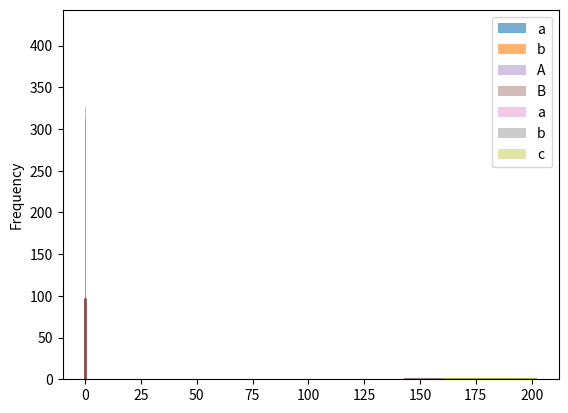

Here is the Python script that generated this plot:
# https://medium.com/hockey-stick/tl-dr-bayesian-a-b-testing-with-python-c495d375db4d
# %%
import scipy.stats as stats
import pandas as pd
import numpy as np
import matplotlib.pyplot as plt
import seaborn as sns
# %%
a = stats.norm(0.15, 0.04)
b = stats.norm(0.19, 0.05)

# %%
df = pd.DataFrame({"a": a.rvs(10000), "b": b.rvs(10000)})

# %%
df.plot(kind="hist", bins=100, alpha=0.6)

# %%
print(stats.ttest_ind(df.a, df.b))

# %% [markdown]
# # Bayesian A/B Testing
# # Example #1 - Conversion Rates directly modeled as Beta-Distribution
# %%
from scipy.stats import beta
np.random.seed(42)
group_size = 1000

a_group, b_group = np.random.rand(2, group_size)
# Set successrates for group A and B
# AND count number of successes/failures
a_successes = sum(a_group < 0.15)
b_successes = sum(b_group < 0.20)
a_failures = group_size - a_successes
b_failures = group_size - b_successes

# Model posterior as beta distribution
# Added to the prior beta parameters alpha = 8 (num of successes)
# and beta = 42 (the num of failures) which equates to a prior of roughly 19% conversion
a_posterior = beta(a_successes + 8, a_failures + 42)
b_posterior = beta(b_successes + 8, b_failures + 42)

# Sample from posterior
n_trials = 10000
a_samples = pd.Series(a_posterior.rvs(n_trials))
b_samples = pd.Series(b_posterior.rvs(n_trials))
bwins = sum(b_samples > a_samples)

# %%
sns.distplot(a_samples)
sns.distplot(b_samples)
plt.show()

# %%
print(f"% of bwins = {bwins/n_trials}")
print(f"p-value = {stats.ttest_ind(a_samples, b_samples)[1]}")

# %% [markdown]
""" 
# Findings
p-value is already 0 for 15% VS. 16.2% success rates.
Percentage of bwin is > 0.95 only for 15% VS. 19% rates.
"""

# %%
ct = np.array([[a_successes, a_failures], 
                [b_successes, b_failures]])
stats.chi2_contingency(ct)


# %% [markdown]
# # Example #2 - Conversion Rates
# %%
import scipy.stats as stats

#Actual probabilities
p_A = 0.15
p_B = 0.14

conversion_rates_A = []
conversion_rates_B = []

for _ in range(5000):
    #User Traffic
    n_users = 13500
    n_A = stats.binom.rvs(n=n_users, p=0.5, size=1)[0]
    n_B = n_users - n_A

    #Conversions
    conversions_A = stats.bernoulli.rvs(p_A, size=n_A)
    conversion_rates_A.append(sum(conversions_A)/n_A)
    conversions_B = stats.bernoulli.rvs(p_B, size=n_B)
    conversion_rates_B.append(sum(conversions_B)/n_B)

# %%
sns.distplot(conversion_rates_A, label="A")
sns.distplot(conversion_rates_B, label="B")
plt.legend()

# %% [markdown]
# ## Chance of being Better
# %%
df = pd.DataFrame({"a": conversion_rates_A, "b": conversion_rates_B})
print(f"Chance of A being better than B = {np.sum(df.a > df.b)/len(df)}")
print(f"Chance of B being better than A = {np.sum(df.a < df.b)/len(df)}")

# %% [markdown]
# # Example #3 - Body Heights

# %%
# Height of two groups
a = stats.norm(168, 6)
b = stats.norm(172, 7)
c = stats.norm(182, 5)

sample_times = 10000
samples_a = pd.Series(a.rvs(sample_times))
samples_b = pd.Series(b.rvs(sample_times))
samples_c = pd.Series(c.rvs(sample_times))

# %%
sns.distplot(samples_a, label="a")
sns.distplot(samples_b, label="b")
sns.distplot(samples_c, label="c")
plt.legend()
plt.show()

# %%
print(f"Chance of A being greater than B = {np.sum(samples_a > samples_b)/sample_times}")
print(f"Chance of B being greater than A = {np.sum(samples_b > samples_a)/sample_times}")
print(f"Chance of C being greater than B = {np.sum(samples_c > samples_b)/sample_times}")
print(f"Chance of C being greater than A = {np.sum(samples_c > samples_a)/sample_times}")